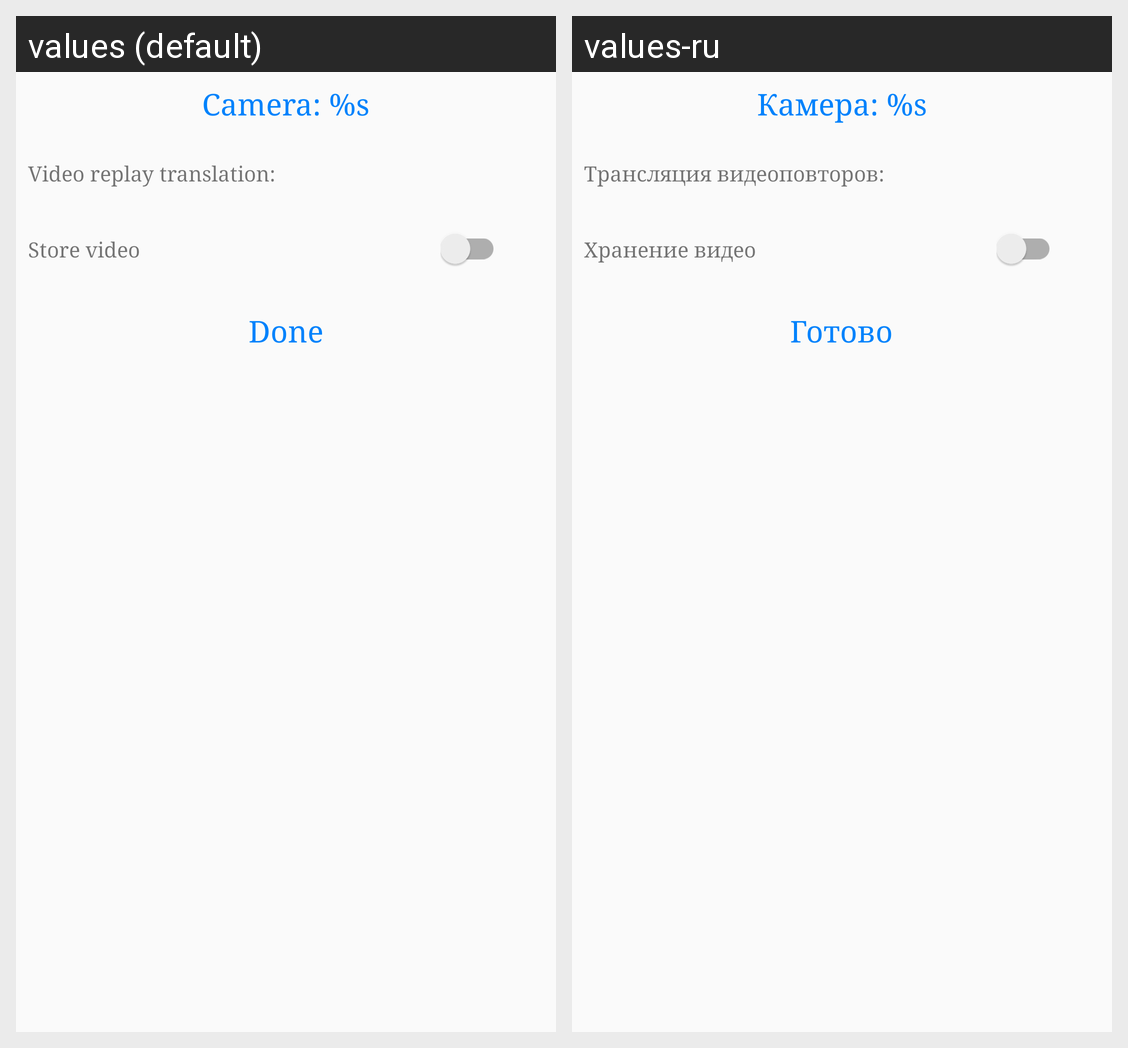

The same Android screen rendered under two of its app's locales, left to right. List the strings drawn on it with the default value and each locale's translation.
Android screen res/layout/referee_connection_dlg.xml rendered under 2 locales, left to right: values (default), values-ru. Device: Nexus 5 (rendered at 1080×1920; each locale shown at half size, 540×960, under a caption strip naming it); theme AppTheme.
Strings drawn on this screen, with the default value and each locale's value (text and hints the layout hard-codes, and strings that could not be matched under every locale, appear in the picture but are not listed):

selected_cam
  values: Camera: %s
  values-ru: Камера: %s

video_translation
  values: Video replay translation:
  values-ru: Трансляция видеоповторов:

save_video
  values: Store video
  values-ru: Хранение видео

done
  values: Done
  values-ru: Готово
